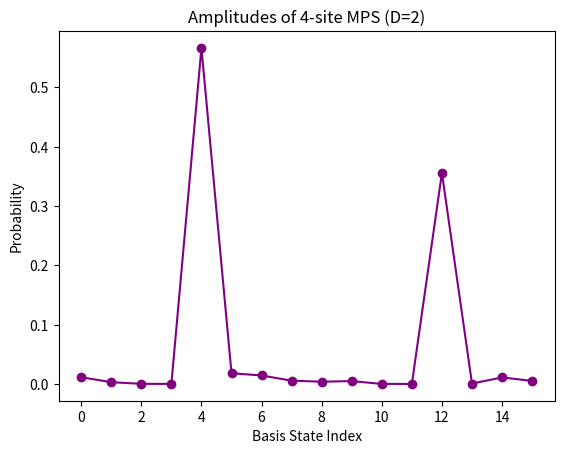

Source code (Python):
%matplotlib inline
import numpy as np
import scipy.linalg as la
import matplotlib.pyplot as plt

def create_mps_site(d, D):
    """
    Create a random MPS site tensor.
    d: physical dimension
    D: bond dimension
    """
    A = np.random.randn(d, D, D) + 1j * np.random.randn(d, D, D)
    return A

def contract_mps(A_list):
    """
    Contract a list of MPS tensors to get the full state vector.
    """
    N = len(A_list)
    state = A_list[0]
    for i in range(1, N):
        # state is shape (d, ..., d, D), next A is (d, D, D')
        state = np.tensordot(state, A_list[i], axes=(-1, 1))
    return state

if __name__ == "__main__":
    N = 4  # Number of sites
    d = 2  # Physical dimension (qubit)
    D = 2  # Bond dimension
    
    # Open boundary conditions: first and last tensors have D=1 on outside
    A1 = np.random.randn(d, 1, D)
    A2 = np.random.randn(d, D, D)
    A3 = np.random.randn(d, D, D)
    A4 = np.random.randn(d, D, 1)
    
    A_list = [A1, A2, A3, A4]
    
    full_tensor = contract_mps(A_list)
    state_vector = full_tensor.flatten()
    state_vector /= np.linalg.norm(state_vector)
    
    print(f"MPS constructed state vector of size {len(state_vector)}")
    print(f"Norm: {np.linalg.norm(state_vector)}")
    
    plt.plot(np.abs(state_vector)**2, marker='o', linestyle='-', color='purple')
    plt.title(f'Amplitudes of {N}-site MPS (D={D})')
    plt.xlabel('Basis State Index')
    plt.ylabel('Probability')
    plt.show()
